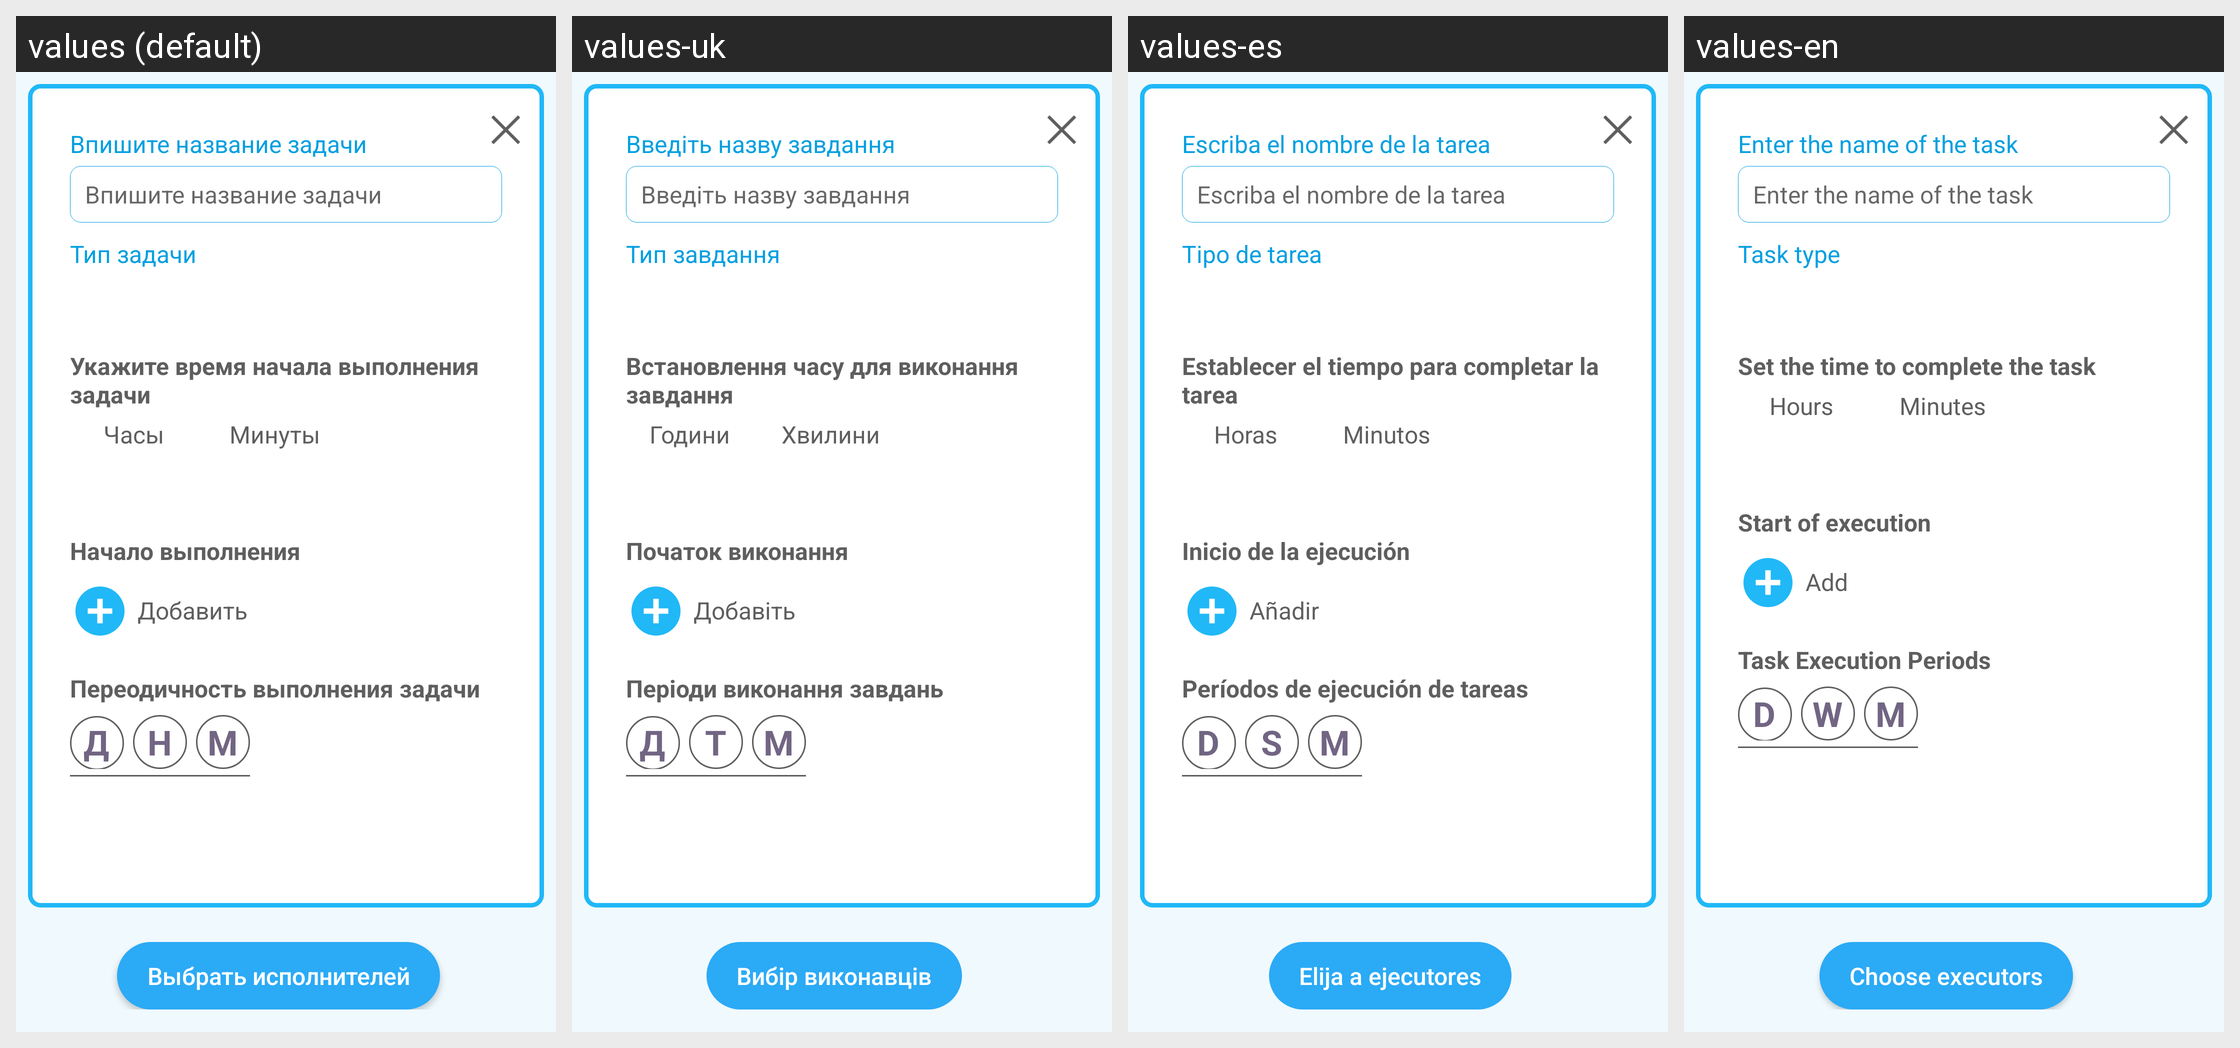

For this localized Android screen grid, give each drawn string resource with its value in every locale shown.
Android screen res/layout/fragment_create_task_info.xml rendered under 4 locales, left to right: values (default), values-uk, values-es, values-en. Device: Nexus 5 (rendered at 1080×1920; each locale shown at half size, 540×960, under a caption strip naming it); theme Theme.AppCompat.Light.NoActionBar.FullScreen.
Strings drawn on this screen, with the default value and each locale's value (text and hints the layout hard-codes, and strings that could not be matched under every locale, appear in the picture but are not listed):

input_task_name
  values: Впишите название задачи
  values-uk: Введіть назву завдання
  values-es: Escriba el nombre de la tarea
  values-en: Enter the name of the task

task_type
  values: Тип задачи
  values-uk: Тип завдання
  values-es: Tipo de tarea
  values-en: Task type

exec_start
  values: Начало выполнения
  values-uk: Початок виконання
  values-es: Inicio de la ejecución
  values-en: Start of execution

set_task_execution_time
  values: Укажите время начала выполнения задачи
  values-uk: Встановлення часу для виконання завдання
  values-es: Establecer el tiempo para completar la tarea
  values-en: Set the time to complete the task

hours
  values: Часы
  values-uk: Години
  values-es: Horas
  values-en: Hours

minutes
  values: Минуты
  values-uk: Хвилини
  values-es: Minutos
  values-en: Minutes

add
  values: Добавить
  values-uk: Добавiть
  values-es: Añadir
  values-en: Add

task_execution_period
  values: Переодичность выполнения задачи
  values-uk: Періоди виконання завдань
  values-es: Períodos de ejecución de tareas
  values-en: Task Execution Periods

days_short
  values: Д
  values-uk: Д
  values-es: D
  values-en: D

weeks_short
  values: Н
  values-uk: Т
  values-es: S
  values-en: W

month_short
  values: М
  values-uk: М
  values-es: M
  values-en: M

select_executors
  values: Выбрать исполнителей
  values-uk: Вибір виконавців
  values-es: Elija a ejecutores
  values-en: Choose executors
